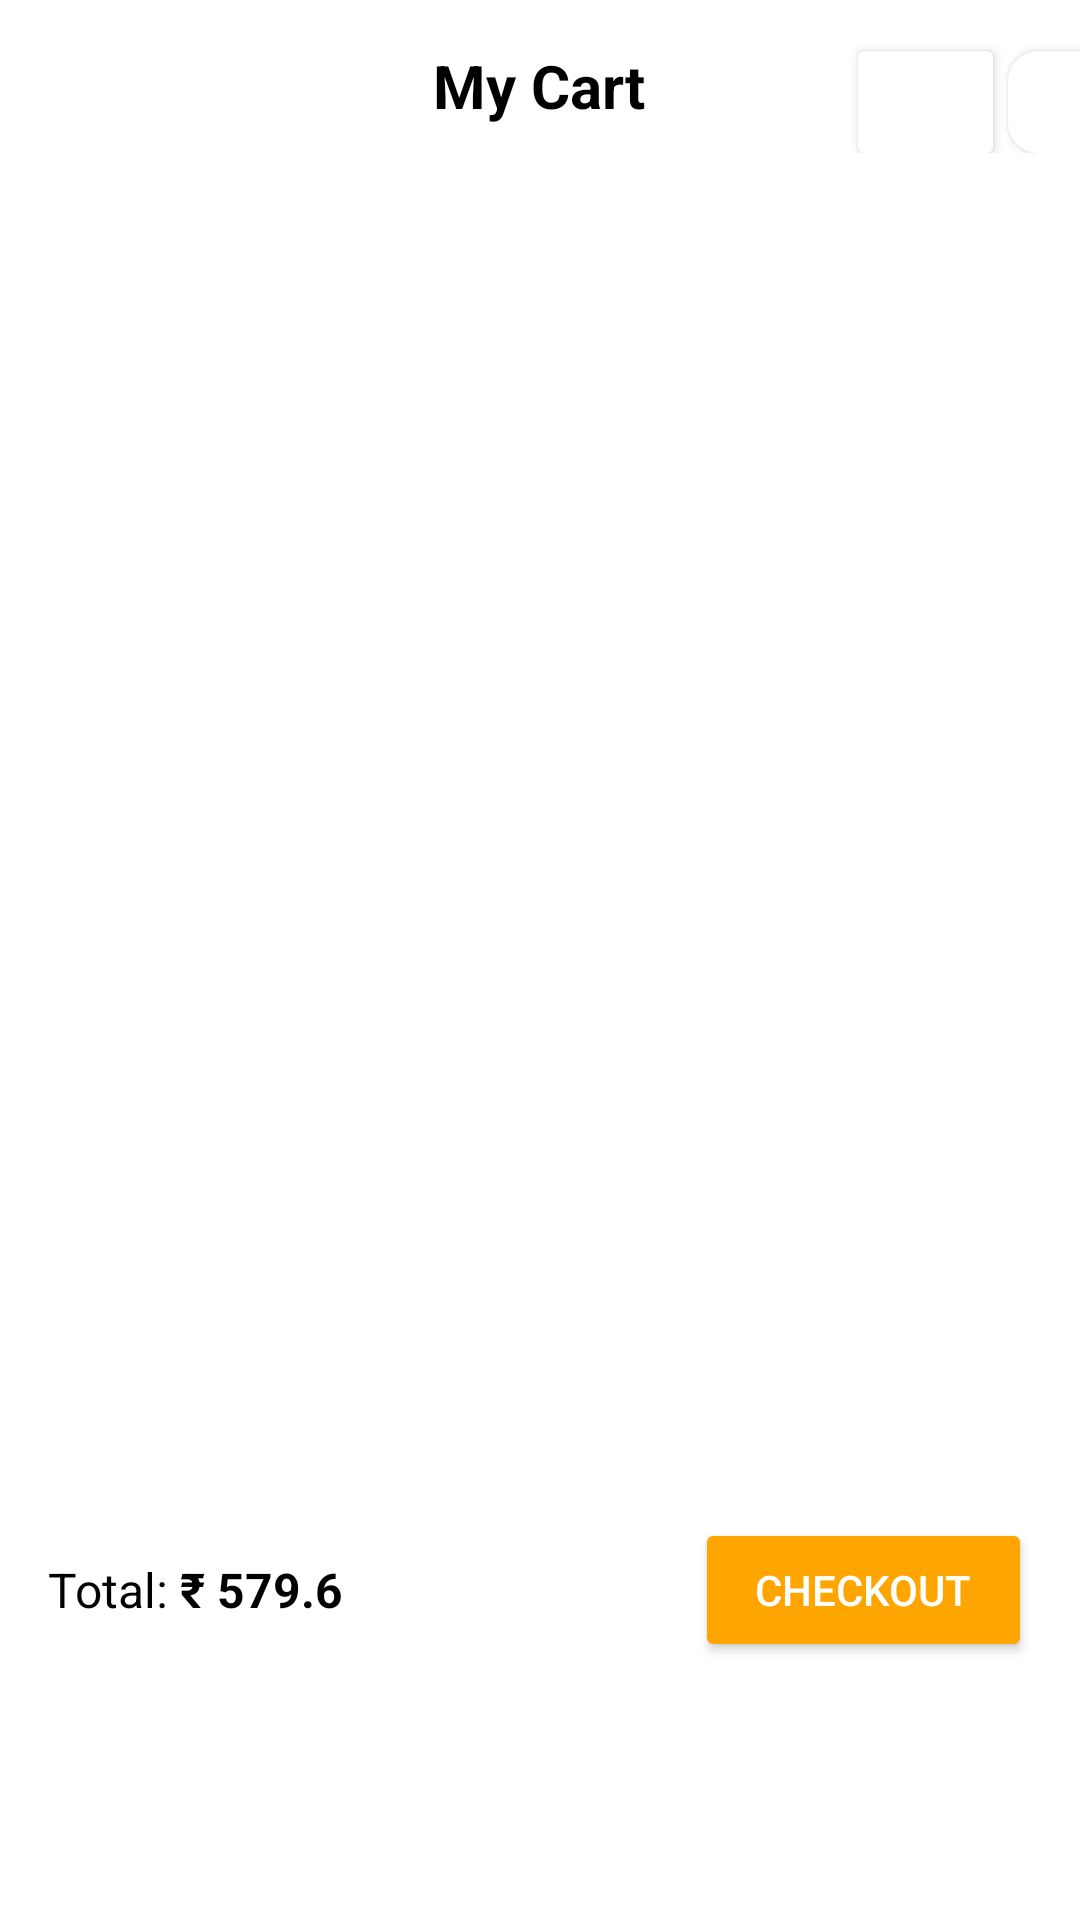

This screen was rendered from an Android layout file. Write that file and the resources it references.
<!-- AndroidManifest.xml: application theme Theme.Tasty -->
<!-- res/layout/fragment_cart.xml -->
<?xml version="1.0" encoding="utf-8"?>
<RelativeLayout xmlns:android="http://schemas.android.com/apk/res/android"
    android:layout_width="match_parent"
    android:layout_height="match_parent"
    xmlns:app="http://schemas.android.com/apk/res-auto">

    <RelativeLayout
        android:layout_width="match_parent"
        android:layout_height="match_parent">



        <androidx.appcompat.widget.Toolbar
            android:id="@+id/toolbar"
            android:layout_width="match_parent"
            android:layout_height="46dp"
            android:layout_marginTop="8dp"
            android:background="@android:color/transparent"
            android:theme="@style/ThemeOverlay.AppCompat.Dark.ActionBar">

            
            <RelativeLayout
                android:id="@+id/relative1"
                android:layout_width="400dp"
                android:layout_height="40dp">












                <androidx.cardview.widget.CardView
                    android:id="@+id/card1"
                    android:layout_width="45dp"
                    android:layout_height="45dp"
                    android:layout_marginStart="320dp"
                    android:layout_marginTop="6dp"
                    app:cardCornerRadius="10dp">

                    <LinearLayout
                        android:id="@+id/linear1"
                        android:layout_width="match_parent"
                        android:layout_height="match_parent"
                        android:gravity="center"
                        android:orientation="vertical"
                        android:padding="1dp">


                        <ImageView
                            android:id="@+id/img_cart"
                            android:layout_width="27dp"
                            android:layout_height="35dp"
                            android:contentDescription="Cart"
                            android:src="@drawable/cart" />


                    </LinearLayout>


                </androidx.cardview.widget.CardView>


                <androidx.cardview.widget.CardView
                    android:id="@+id/card2"
                    android:layout_width="45dp"
                    android:layout_height="45dp"
                    android:layout_marginStart="270dp"
                    android:layout_marginTop="6dp">

                    <LinearLayout
                        android:id="@+id/linear2"
                        android:layout_width="match_parent"
                        android:layout_height="match_parent"
                        android:gravity="center"
                        android:orientation="vertical"
                        android:padding="1dp">


                        <ImageView
                            android:id="@+id/img_notification"
                            android:layout_width="32dp"
                            android:layout_height="35dp"
                            android:contentDescription="Notification"
                            android:src="@drawable/notification" />


                    </LinearLayout>


                </androidx.cardview.widget.CardView>


            </RelativeLayout>



        </androidx.appcompat.widget.Toolbar>

    </RelativeLayout>

    <TextView
        android:id="@+id/cartTitle"
        android:layout_width="wrap_content"
        android:layout_height="wrap_content"
        android:text="My Cart"
        android:textColor="@color/black"
        android:textStyle="bold"
        android:layout_marginTop="15dp"
        android:textSize="20sp"
        android:layout_alignParentTop="true"
        android:layout_centerHorizontal="true" />




    <androidx.recyclerview.widget.RecyclerView
        android:id="@+id/recyclerView"
        android:layout_width="match_parent"
        android:layout_height="match_parent"
        android:layout_below="@id/cartTitle"
        android:layout_marginTop="35dp"
        android:layout_above="@id/checkoutLayout"
        android:padding="16dp" />



    <RelativeLayout
        android:id="@+id/checkoutLayout"
        android:layout_width="match_parent"
        android:layout_height="wrap_content"
        android:layout_alignParentBottom="true"
        android:layout_marginBottom="70dp"
        android:background="@android:color/white"
        android:padding="16dp">

        
        <RelativeLayout
            android:id="@+id/totalAmountSection"
            android:layout_width="wrap_content"
            android:layout_height="wrap_content"
            android:layout_alignParentStart="true"
            android:layout_centerVertical="true">

            










            
            <TextView
                android:id="@+id/totalText"
                android:layout_width="wrap_content"
                android:layout_height="wrap_content"
                android:layout_centerVertical="true"
                android:layout_marginEnd="4dp"
                android:text="Total:"
                android:textColor="@android:color/black"
                android:textSize="16sp" />

            <TextView
                android:id="@+id/totalAmount"
                android:layout_width="wrap_content"
                android:layout_height="wrap_content"
                android:layout_centerVertical="true"
                android:layout_toEndOf="@id/totalText"
                android:text="₹ 579.6"
                android:textColor="@android:color/black"
                android:textSize="16sp"
                android:textStyle="bold" />
        </RelativeLayout>

        
        <Button
            android:id="@+id/checkoutButton"
            android:layout_width="wrap_content"
            android:layout_height="wrap_content"
            android:layout_alignParentEnd="true"
            android:layout_centerVertical="true"
            android:backgroundTint="#FFA500"
            android:paddingLeft="20dp"
            android:paddingTop="10dp"
            android:paddingRight="20dp"
            android:paddingBottom="10dp"
            android:text="CHECKOUT"
            android:textAllCaps="false"
            android:textColor="@android:color/white" />


    </RelativeLayout>


</RelativeLayout>
<!-- resources referenced by this layout -->
<resources>
  <color name="black">#FF000000</color>
  <style name="Theme.Tasty" parent="Theme.MaterialComponents.DayNight.NoActionBar">
          
          <item name="colorPrimary">@color/colorOrange</item>
          <item name="colorPrimaryVariant">@color/colorOrange</item>
          <item name="colorOnPrimary">@color/white</item>
          
          <item name="colorSecondary">@color/teal_200</item>
          <item name="colorSecondaryVariant">@color/teal_700</item>
          <item name="colorOnSecondary">@color/black</item>
          
          <item name="android:statusBarColor" tools:targetApi="l">?attr/colorPrimaryVariant</item>
          
          <item name="android:windowIsTranslucent">true</item>
  
      </style>
  <color name="colorOrange">#FF9000</color>
  <color name="white">#FFFFFFFF</color>
  <color name="teal_200">#FF03DAC5</color>
  <color name="teal_700">#FF018786</color>
</resources>
